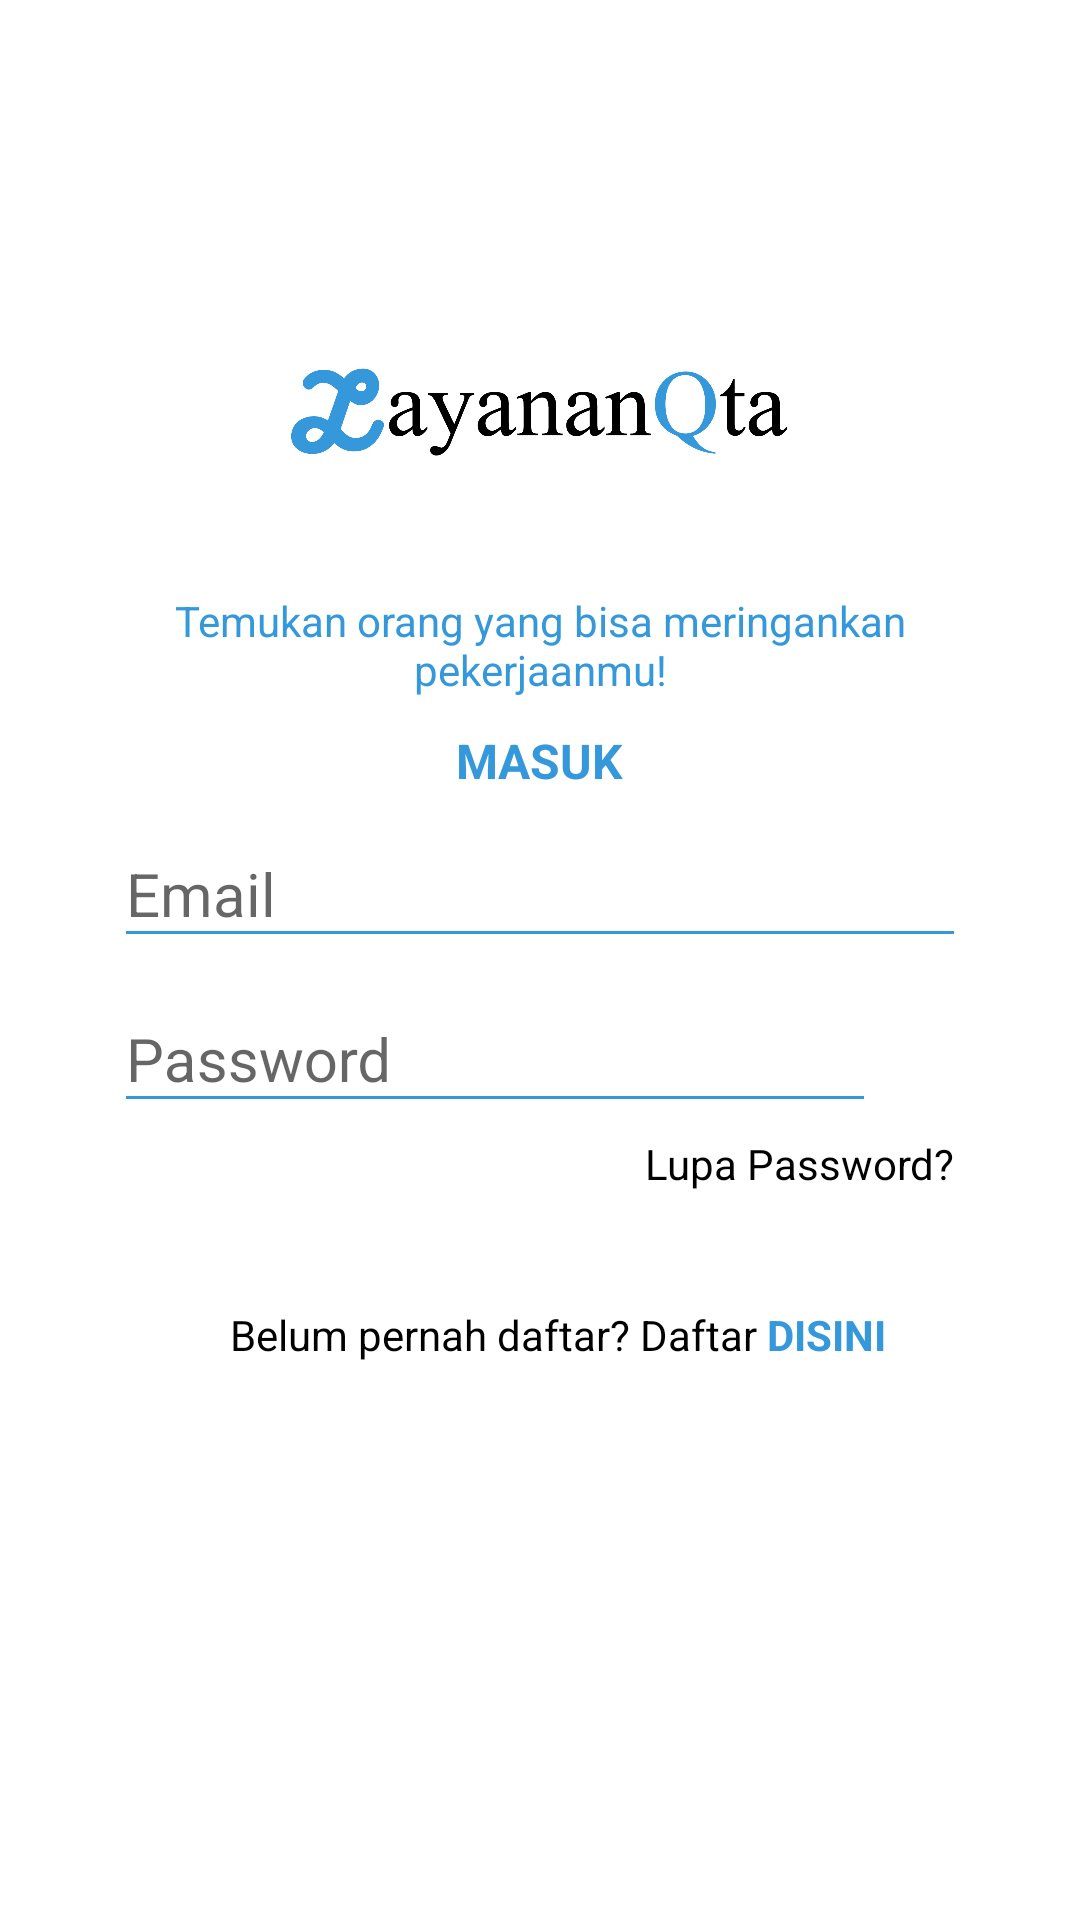

Produce the Android XML layout that renders to this screen, including the resource entries it uses.
<!-- AndroidManifest.xml: application theme AppTheme -->
<!-- res/layout/activity_login.xml -->
<?xml version="1.0" encoding="utf-8"?>
<RelativeLayout xmlns:android="http://schemas.android.com/apk/res/android"
    xmlns:app="http://schemas.android.com/apk/res-auto"
    xmlns:tools="http://schemas.android.com/tools"
    android:layout_width="match_parent"
    android:layout_height="match_parent"
    android:background="@android:color/white"
    android:padding="24dp"
    tools:context=".LoginActivity">


    <LinearLayout
        android:layout_width="match_parent"
        android:layout_height="wrap_content"
        android:layout_alignParentTop="true"
        android:layout_alignParentBottom="true"
        android:gravity="center"
        android:orientation="vertical">

        <ImageView
            android:layout_width="match_parent"
            android:layout_height="100dp"
            android:contentDescription="@string/logo"
            android:src="@drawable/img_logo_secondary" />
        <TextView
            android:layout_width="wrap_content"
            android:layout_height="wrap_content"
            android:layout_marginTop="10dp"
            android:text="@string/temukan_orang"
            android:textAlignment="center"
            android:textColor="@color/colorPrimary"
            android:textSize="14sp" />
        <TextView
            android:layout_width="wrap_content"
            android:layout_height="wrap_content"
            android:layout_marginTop="10dp"
            android:text="@string/masuk"
            android:textAllCaps="true"
            android:textColor="@color/colorPrimary"
            android:textSize="16sp"
            android:textStyle="bold" />


        <com.google.android.material.textfield.TextInputLayout
            android:layout_width="match_parent"
            android:layout_height="wrap_content">

            <EditText
                android:id="@+id/login_etemail"
                android:layout_width="match_parent"
                android:layout_height="wrap_content"
                android:layout_marginLeft="14dp"
                android:layout_marginRight="14dp"
                android:autofillHints="@string/email"
                android:hint="@string/email"
                android:inputType="textEmailAddress"
                android:textSize="20sp" />
        </com.google.android.material.textfield.TextInputLayout>

        <LinearLayout
            android:layout_width="match_parent"
            android:layout_height="wrap_content"
            android:gravity="center"
            android:orientation="horizontal">

            <com.google.android.material.textfield.TextInputLayout
                android:layout_width="match_parent"
                android:layout_height="wrap_content"
                android:layout_weight="1">

                <EditText
                    android:id="@+id/login_etpassword"
                    android:layout_width="match_parent"
                    android:layout_height="wrap_content"
                    android:layout_marginLeft="14dp"
                    android:layout_marginRight="14dp"
                    android:autofillHints="@string/password"
                    android:hint="@string/password"
                    android:inputType="textPassword"
                    android:textSize="20sp" />
            </com.google.android.material.textfield.TextInputLayout>

            <ImageView
                android:id="@+id/login_ic_eye"
                android:layout_width="60dp"
                android:layout_height="40dp"
                android:layout_weight="1"
                android:clickable="true"
                android:contentDescription="@string/deskripsi"
                android:focusable="true" />

        </LinearLayout>

        <TextView
            android:id="@+id/login_labelforgotPassword"
            android:layout_width="match_parent"
            android:layout_height="wrap_content"
            android:layout_marginVertical="4dp"
            android:layout_marginEnd="12dp"
            android:clickable="true"
            android:focusable="true"
            android:text="@string/lupa_password"
            android:textAlignment="textEnd" />

        <LinearLayout
            android:layout_width="match_parent"
            android:layout_height="wrap_content"
            android:layout_marginTop="24dp"
            android:gravity="center_horizontal"
            android:orientation="horizontal">

            <TextView
                android:layout_width="wrap_content"
                android:layout_height="wrap_content"
                android:layout_marginStart="12dp"
                android:layout_marginTop="10dp"
                android:text="@string/belumdaftar" />

            <TextView
                android:id="@+id/login_tvregister"
                android:layout_width="wrap_content"
                android:layout_height="wrap_content"
                android:layout_marginTop="10dp"
                android:clickable="true"
                android:focusable="true"
                android:text="@string/disini"
                android:textAllCaps="true"
                android:textColor="@color/colorPrimary"
                android:textStyle="bold" />

        </LinearLayout>

        <ProgressBar
            android:id="@+id/login_progressbar"
            android:layout_width="50dp"
            android:layout_height="50dp"
            android:layout_gravity="center_horizontal"
            android:layout_marginTop="24dp"
            android:layout_marginBottom="24dp"
            android:visibility="invisible" />
    </LinearLayout>


    <Button
        android:id="@+id/login_loginbtn"
        android:layout_width="match_parent"
        android:layout_height="50dp"
        android:layout_alignParentBottom="true"
        android:layout_marginTop="10dp"
        android:layout_marginBottom="24dp"
        android:background="@drawable/main_button"
        android:clickable="true"
        android:focusable="true"
        android:text="@string/masuk"
        android:textColor="@android:color/white" />

</RelativeLayout>
<!-- resources referenced by this layout -->
<resources>
  <color name="colorPrimary">#3498db</color>
  <!-- drawable img_logo_secondary: png bitmap (drawable, 36907 bytes) -->
  <string name="belumdaftar">Belum pernah daftar? Daftar</string>
  <string name="deskripsi">Deskripsi</string>
  <string name="disini"> Disini</string>
  <string name="email">Email</string>
  <string name="logo">Logo</string>
  <string name="lupa_password">Lupa Password?</string>
  <string name="masuk">Masuk</string>
  <string name="password">Password</string>
  <string name="temukan_orang">Temukan orang yang bisa meringankan pekerjaanmu!</string>
  <style name="AppTheme" parent="Theme.AppCompat.Light.DarkActionBar">
          
          <item name="colorPrimary">@color/colorPrimary</item>
          <item name="colorPrimaryDark">@color/colorPrimaryDark</item>
  
          <item name="colorControlNormal">@color/colorPrimary</item>
          <item name="colorControlActivated">@color/colorPrimary</item>
          <item name="colorControlHighlight">@color/colorPrimary</item>
          <item name="android:textColor">@android:color/black</item>
      </style>
  <color name="colorPrimaryDark">#3498db</color>
</resources>
